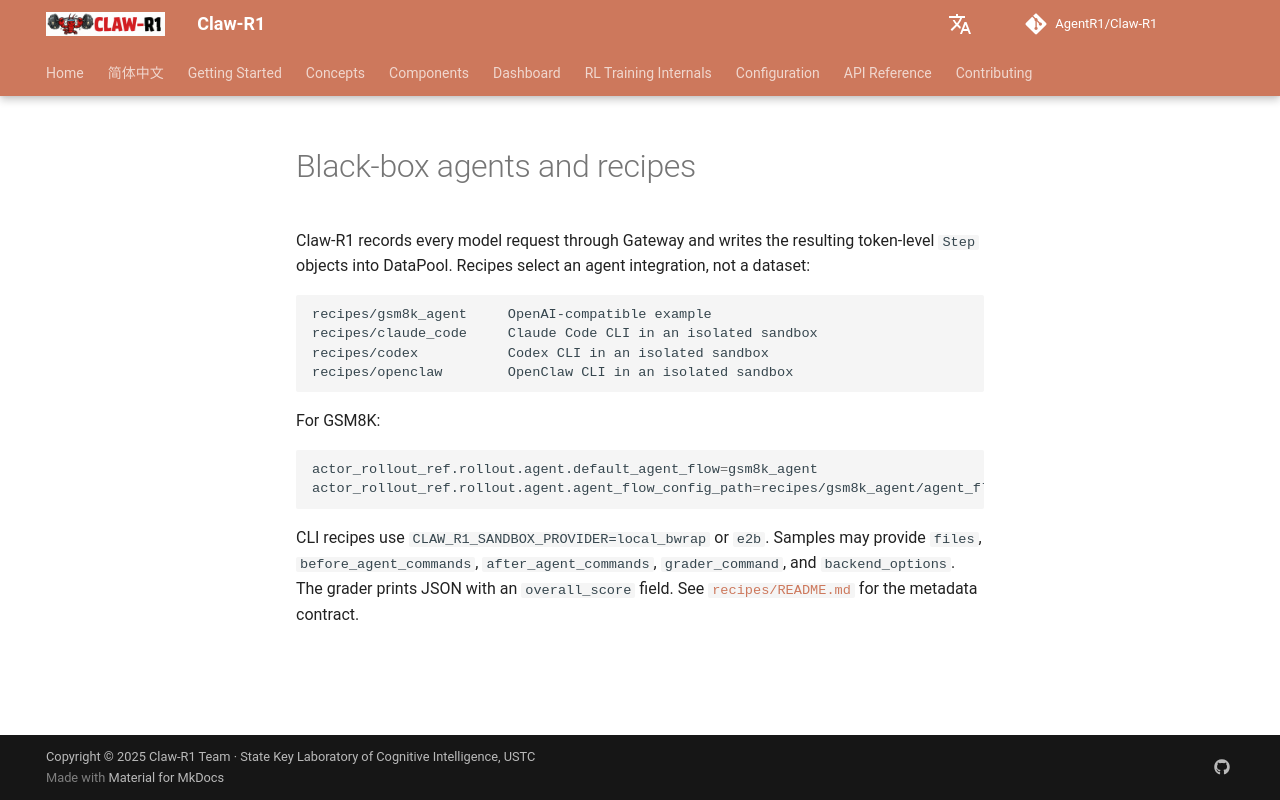

repository: AgentR1/Claw-R1 · page: components/blackbox-agent/index.html · generator: mkdocs

# Black-box agents and recipes

Claw-R1 records every model request through Gateway and writes the resulting
token-level `Step` objects into DataPool. Recipes select an agent integration,
not a dataset:

```text
recipes/gsm8k_agent     OpenAI-compatible example
recipes/claude_code     Claude Code CLI in an isolated sandbox
recipes/codex           Codex CLI in an isolated sandbox
recipes/openclaw        OpenClaw CLI in an isolated sandbox
```

For GSM8K:

```bash
actor_rollout_ref.rollout.agent.default_agent_flow=gsm8k_agent
actor_rollout_ref.rollout.agent.agent_flow_config_path=recipes/gsm8k_agent/agent_flow_config.yaml
```

CLI recipes use `CLAW_R1_SANDBOX_PROVIDER=local_bwrap` or `e2b`. Samples may
provide `files`, `before_agent_commands`, `after_agent_commands`,
`grader_command`, and `backend_options`. The grader prints JSON with an
`overall_score` field. See [`recipes/README.md`](../../recipes/README.md) for
the metadata contract.
